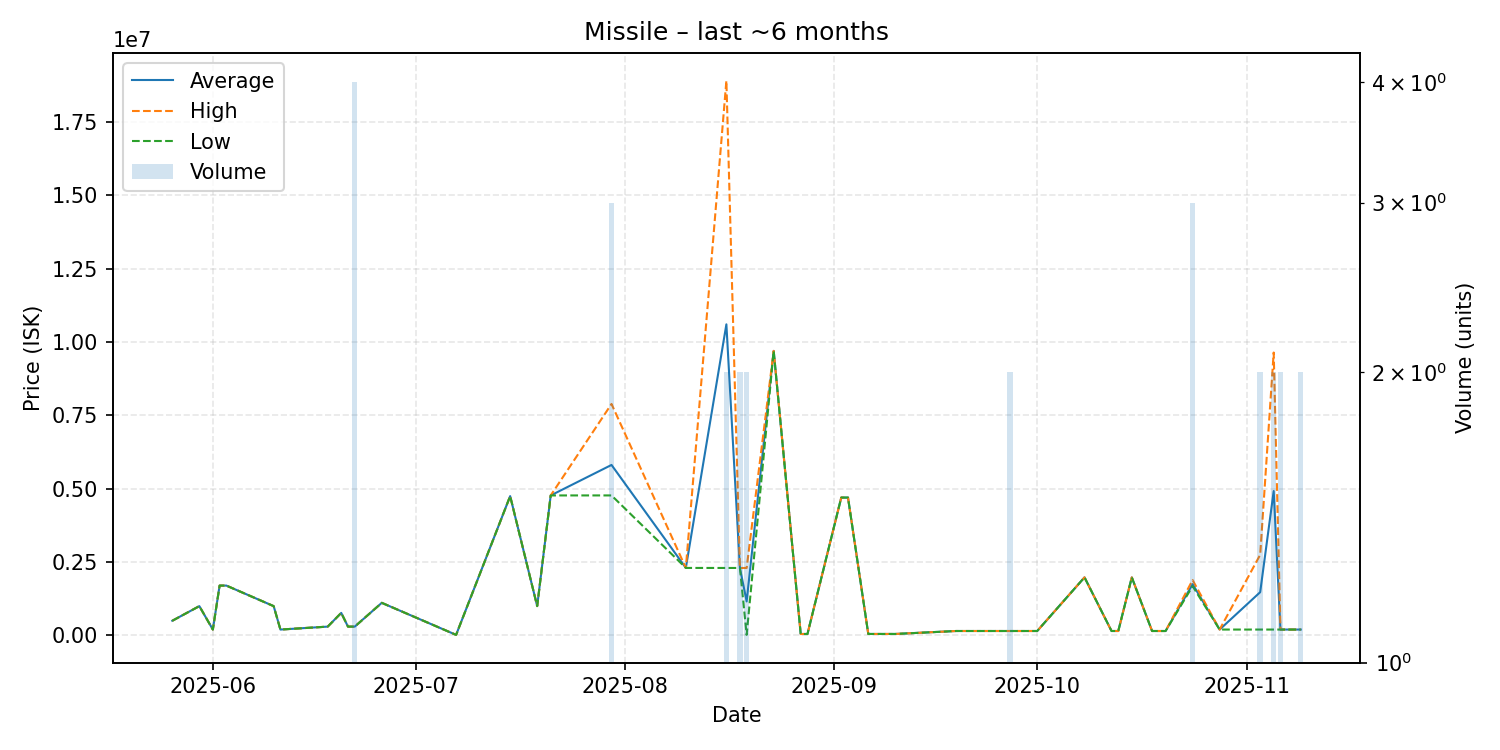

The table this chart was drawn from, first rows:
date, average, highest, lowest, order_count, volume
2025-05-26, 501100, 501100, 501100, 1, 1
2025-05-30, 1000000, 1000000, 1000000, 1, 1
2025-06-01, 201100, 201100, 201100, 1, 1
2025-06-02, 1700000, 1700000, 1700000, 1, 1
2025-06-03, 1700000, 1700000, 1700000, 1, 1
2025-06-10, 1000000, 1000000, 1000000, 1, 1
2025-06-11, 201200, 201200, 201200, 1, 1
2025-06-18, 301300, 301300, 301300, 1, 1
2025-06-20, 769000, 769000, 769000, 1, 1
2025-06-21, 301300, 301300, 301300, 1, 1
2025-06-22, 301200, 301200, 301200, 1, 4
2025-06-26, 1112000, 1112000, 1112000, 1, 1
2025-07-07, 20000, 20000, 20000, 1, 1
2025-07-15, 4750000, 4750000, 4750000, 1, 1
2025-07-19, 1000000, 1000000, 1000000, 1, 1
2025-07-21, 4773000, 4773000, 4773000, 1, 1
2025-07-30, 5812667, 7891000, 4773500, 3, 3
2025-08-10, 2302000, 2302000, 2302000, 1, 1
2025-08-16, 10605500, 18910000, 2301000, 2, 2
2025-08-18, 2301000, 2301000, 2301000, 2, 2
2025-08-19, 1160000, 2300000, 20000, 2, 2
2025-08-23, 9700000, 9700000, 9700000, 1, 1
2025-08-27, 50000, 50000, 50000, 1, 1
2025-08-28, 50000, 50000, 50000, 1, 1
2025-09-02, 4700000, 4700000, 4700000, 1, 1
2025-09-03, 4700000, 4700000, 4700000, 1, 1
2025-09-06, 51000, 51000, 51000, 1, 1
2025-09-10, 51020, 51020, 51020, 1, 1
2025-09-19, 152000, 152000, 152000, 1, 1
2025-09-27, 152000, 152000, 152000, 1, 2
2025-09-28, 152000, 152000, 152000, 1, 1
2025-10-01, 152000, 152000, 152000, 1, 1
2025-10-08, 1980000, 1980000, 1980000, 1, 1
2025-10-12, 152000, 152000, 152000, 1, 1
2025-10-13, 152000, 152000, 152000, 1, 1
2025-10-15, 1980000, 1980000, 1980000, 1, 1
2025-10-18, 152000, 152000, 152000, 1, 1
2025-10-20, 151500, 151500, 151500, 1, 1
2025-10-24, 1749667, 1889000, 1680000, 3, 3
2025-10-28, 201500, 201500, 201500, 1, 1
2025-11-03, 1475750, 2750000, 201500, 2, 2
2025-11-05, 4922750, 9644000, 201500, 2, 2
2025-11-06, 201500, 201500, 201500, 1, 2
2025-11-09, 201500, 201500, 201500, 1, 2
